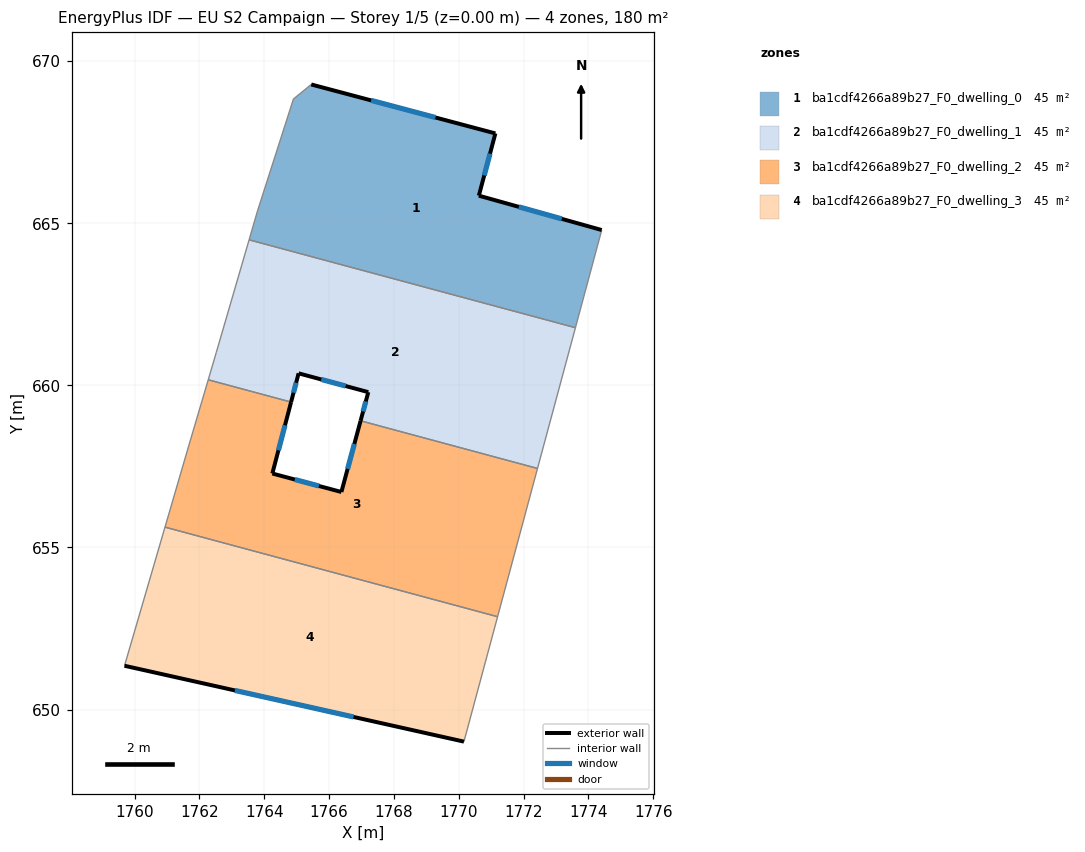
=== STOREY PLAN SPEC (per zone: floor XY polygon, exterior-wall plan segments, windows/doors) ===
zone 1: ba1cdf4266a89b27_F0_dwelling_0  (45.0 m²)
  floor: (1771.13, 667.77) (1770.62, 665.85) (1774.41, 664.79) (1773.60, 661.78) (1763.53, 664.49) (1763.79, 665.37) (1764.90, 668.83) (1765.45, 669.28)
  exterior wall: (1771.13, 667.77) – (1765.45, 669.28)  [5.9 m]
    window: (1769.28, 668.26) – (1767.30, 668.79)  [2.2 m²]
  exterior wall: (1770.62, 665.85) – (1771.13, 667.77)  [2.0 m]
    window: (1770.78, 666.48) – (1770.96, 667.15)  [0.7 m²]
  exterior wall: (1774.41, 664.79) – (1770.62, 665.85)  [3.9 m]
    window: (1773.18, 665.14) – (1771.85, 665.51)  [1.4 m²]
  interior walls: 5
zone 2: ba1cdf4266a89b27_F0_dwelling_1  (45.0 m²)
  floor: (1773.60, 661.78) (1772.43, 657.44) (1766.97, 658.91) (1767.21, 659.79) (1765.06, 660.37) (1764.83, 659.49) (1762.27, 660.17) (1762.52, 661.01) (1763.53, 664.49)
  exterior wall: (1765.06, 660.37) – (1767.21, 659.79)  [2.2 m]
    window: (1765.76, 660.18) – (1766.51, 659.98)  [0.8 m²]
  exterior wall: (1764.83, 659.49) – (1765.06, 660.37)  [0.9 m]
    window: (1764.90, 659.77) – (1764.98, 660.08)  [0.3 m²]
  exterior wall: (1767.21, 659.79) – (1766.97, 658.91)  [0.9 m]
    window: (1767.13, 659.50) – (1767.05, 659.20)  [0.3 m²]
  interior walls: 6
zone 3: ba1cdf4266a89b27_F0_dwelling_2  (45.0 m²)
  floor: (1772.43, 657.44) (1771.20, 652.87) (1760.94, 655.63) (1761.67, 658.13) (1762.27, 660.17) (1764.83, 659.49) (1764.25, 657.28) (1766.38, 656.71) (1766.97, 658.91)
  exterior wall: (1764.25, 657.28) – (1764.83, 659.49)  [2.3 m]
    window: (1764.44, 658.00) – (1764.64, 658.77)  [0.8 m²]
  exterior wall: (1766.38, 656.71) – (1764.25, 657.28)  [2.2 m]
    window: (1765.69, 656.90) – (1764.94, 657.10)  [0.8 m²]
  exterior wall: (1766.97, 658.91) – (1766.38, 656.71)  [2.3 m]
    window: (1766.78, 658.19) – (1766.57, 657.43)  [0.8 m²]
  interior walls: 6
zone 4: ba1cdf4266a89b27_F0_dwelling_3  (45.0 m²)
  floor: (1771.20, 652.87) (1770.16, 649.01) (1759.69, 651.35) (1760.94, 655.63)
  exterior wall: (1759.69, 651.35) – (1770.16, 649.01)  [10.7 m]
    window: (1763.09, 650.59) – (1766.75, 649.77)  [3.9 m²]
  interior walls: 3

=== DERIVED (storey summary) ===
Building: EU S2 Campaign
Storey: 1 of 5  (floor level z = 0.00 m)
Storey gross floor area: 180.2 m²
Zones on this storey: 4
  - ba1cdf4266a89b27_F0_dwelling_0: floor 45.0 m²; exterior wall 11.8 m (35.4 m²); 3 window(s) 4.3 m²; WWR 12.2%
  - ba1cdf4266a89b27_F0_dwelling_1: floor 45.0 m²; exterior wall 4.1 m (12.2 m²); 3 window(s) 1.5 m²; WWR 12.2%
  - ba1cdf4266a89b27_F0_dwelling_2: floor 45.0 m²; exterior wall 6.8 m (20.3 m²); 3 window(s) 2.5 m²; WWR 12.2%
  - ba1cdf4266a89b27_F0_dwelling_3: floor 45.0 m²; exterior wall 10.7 m (32.2 m²); 1 window(s) 3.9 m²; WWR 12.2%
Zone adjacency (shared interzone walls):
  - ba1cdf4266a89b27_F0_dwelling_0 ↔ ba1cdf4266a89b27_F0_dwelling_1
  - ba1cdf4266a89b27_F0_dwelling_1 ↔ ba1cdf4266a89b27_F0_dwelling_2
  - ba1cdf4266a89b27_F0_dwelling_2 ↔ ba1cdf4266a89b27_F0_dwelling_3